Run: headless pygame with SDL's dummy video driver; simulated clock (each Clock.tick advances the game by its frame time, no real sleeping); random seed 0; keys injected as events and as key.get_pressed() state; no mouse input.
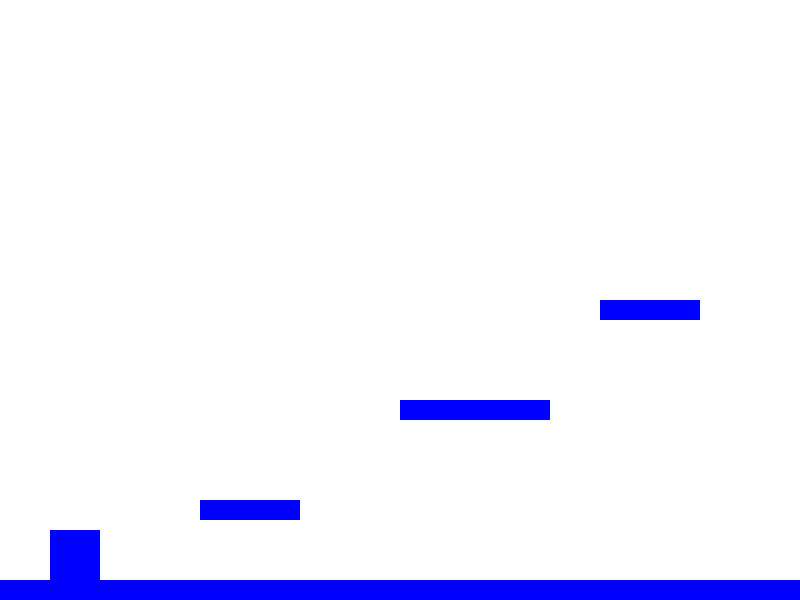
Frame 1 of 4 · flips 1–60 · no input
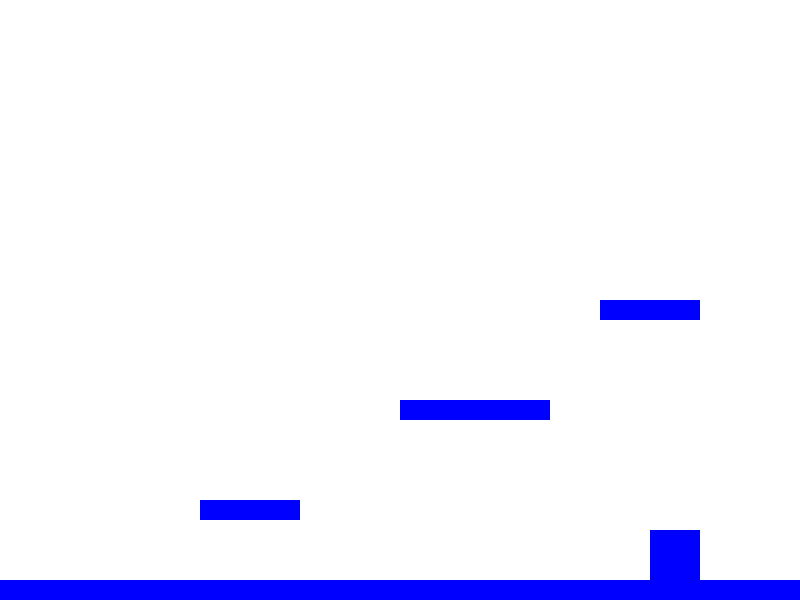
Frame 2 of 4 · flips 61–180 · tapped SPACE, RETURN · held RIGHT (→), D
Frame 3 of 4 · flips 181–300 · held DOWN (↓), S · screen unchanged from frame 2, image omitted
Frame 4 of 4 · flips 301–420 · held LEFT (←), A, UP (↑), W · screen same as frame 1, image omitted

The pygame program that drew these frames:

import pygame
from pygame.locals import *

# Inicjalizacja biblioteki Pygame
pygame.init()

# Ustawienie rozmiaru okna gry
WIDTH = 800
HEIGHT = 600
window = pygame.display.set_mode((WIDTH, HEIGHT))
pygame.display.set_caption("Prosta platformówka")

# Kolory
WHITE = (255, 255, 255)
BLUE = (0, 0, 255)

# Stałe dotyczące postaci
PLAYER_WIDTH = 50
PLAYER_HEIGHT = 50
PLAYER_VELOCITY = 5
JUMP_VELOCITY = 10
GRAVITY = 0.5

# Pozycja początkowa postaci
player_x = 50
player_y = HEIGHT - PLAYER_HEIGHT

# Tworzenie prostokątów-platform
platforms = [
    pygame.Rect(0, HEIGHT - 20, WIDTH, 20),
    pygame.Rect(200, HEIGHT - 100, 100, 20),
    pygame.Rect(400, HEIGHT - 200, 150, 20),
    pygame.Rect(600, HEIGHT - 300, 100, 20)
]

# Zmienne dotyczące ruchu postaci
player_velocity_y = 0
is_jumping = False

# Główna pętla gry
running = True
while running:
    # Sprawdzanie zdarzeń
    for event in pygame.event.get():
        if event.type == QUIT:
            running = False

    # Poruszanie postaci
    keys = pygame.key.get_pressed()
    if keys[K_LEFT] and player_x > 0:
        player_x -= PLAYER_VELOCITY
    if keys[K_RIGHT] and player_x < WIDTH - PLAYER_WIDTH:
        player_x += PLAYER_VELOCITY
    if keys[K_SPACE] and not is_jumping:
        is_jumping = True
        player_velocity_y = -JUMP_VELOCITY

    # Implementacja grawitacji
    player_velocity_y += GRAVITY
    player_y += player_velocity_y

    # Sprawdzanie kolizji z platformami
    player_rect = pygame.Rect(player_x, player_y, PLAYER_WIDTH, PLAYER_HEIGHT)
    for platform in platforms:
        if player_rect.colliderect(platform):
            # Jeżeli postać dotyka platformy, zatrzymujemy skok
            if player_velocity_y > 0:
                player_y = platform.y - PLAYER_HEIGHT
                player_velocity_y = 0
                is_jumping = False
            break

    # Rysowanie tła i postaci
    window.fill(WHITE)
    pygame.draw.rect(window, BLUE, player_rect)

    # Rysowanie platform
    for platform in platforms:
        pygame.draw.rect(window, BLUE, platform)

    # Aktualizacja okna gry
    pygame.display.update()

# Zakończenie gry
pygame.quit()
